The GitHub repository syukri1995/CNN-image-processing contains a labelled image folder "dataset" with 6 categories: burger, cake, chicken wing, fried rice, pizza, sushi. Examples follow, each with its label.

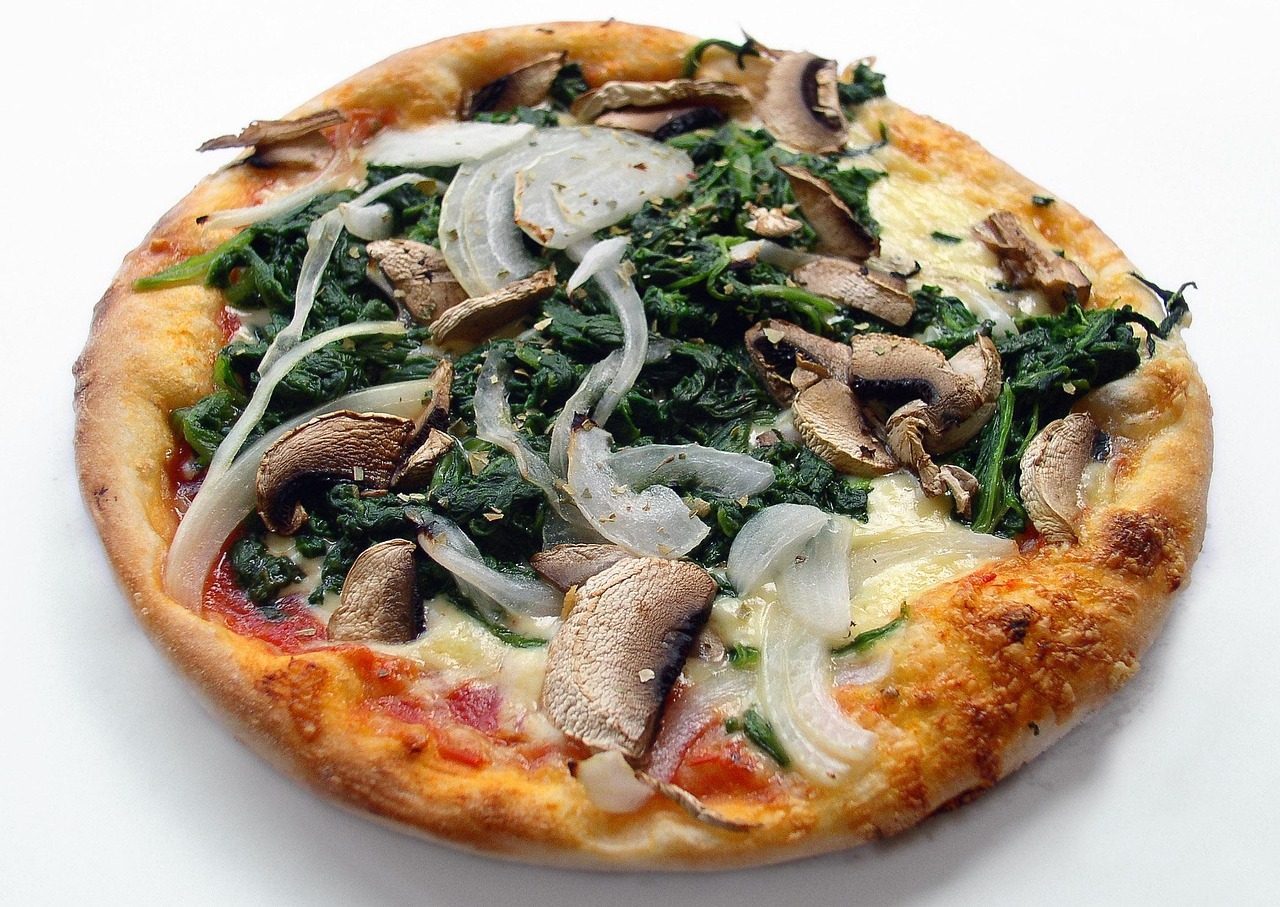
Label: pizza

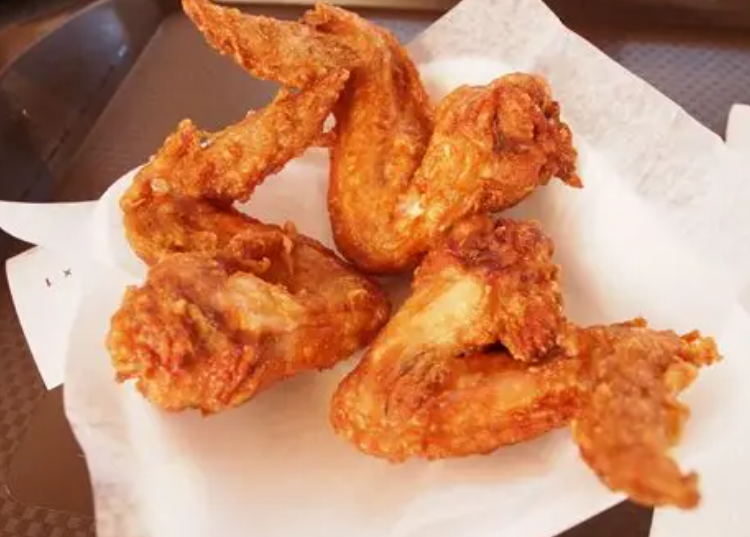
Label: chicken wing

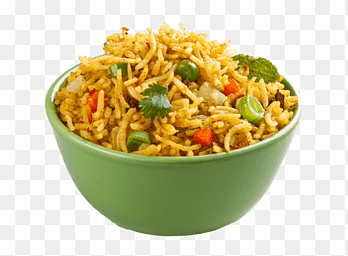
Label: fried rice

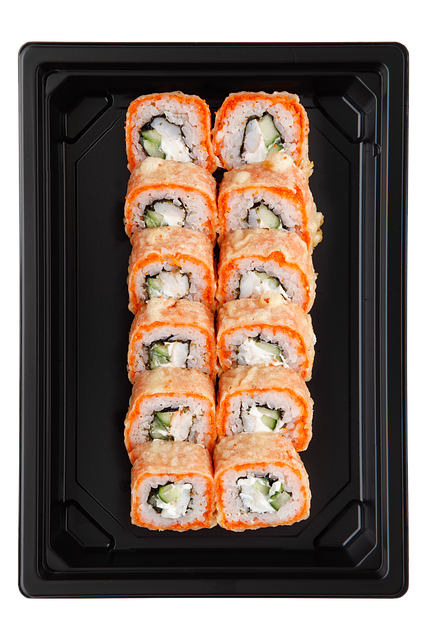
Label: sushi

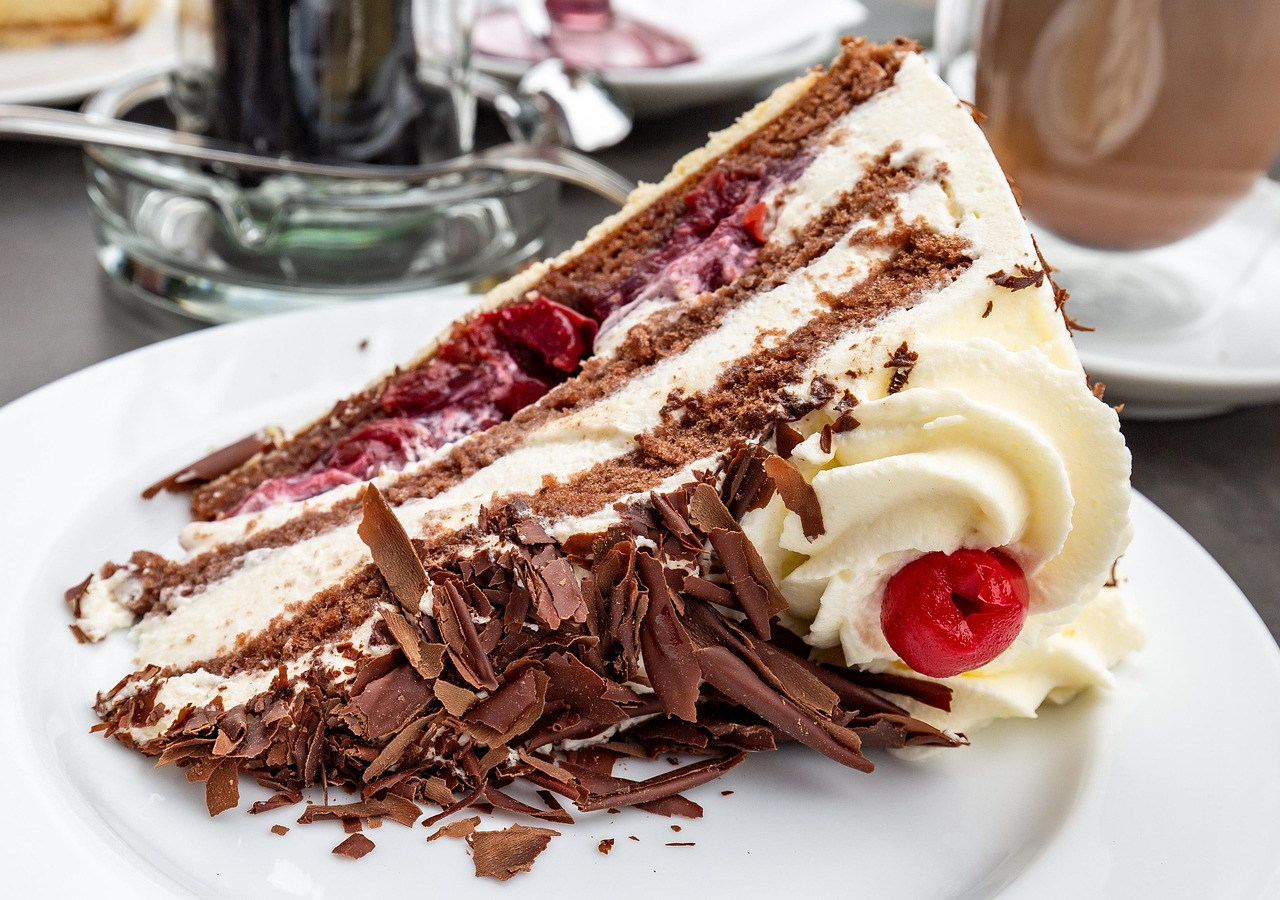
Label: cake

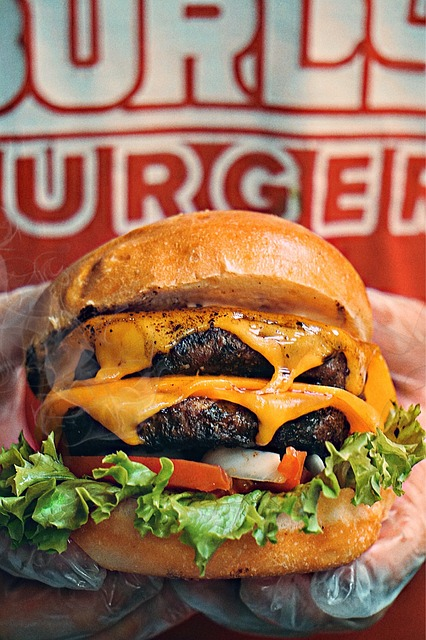
Label: burger
